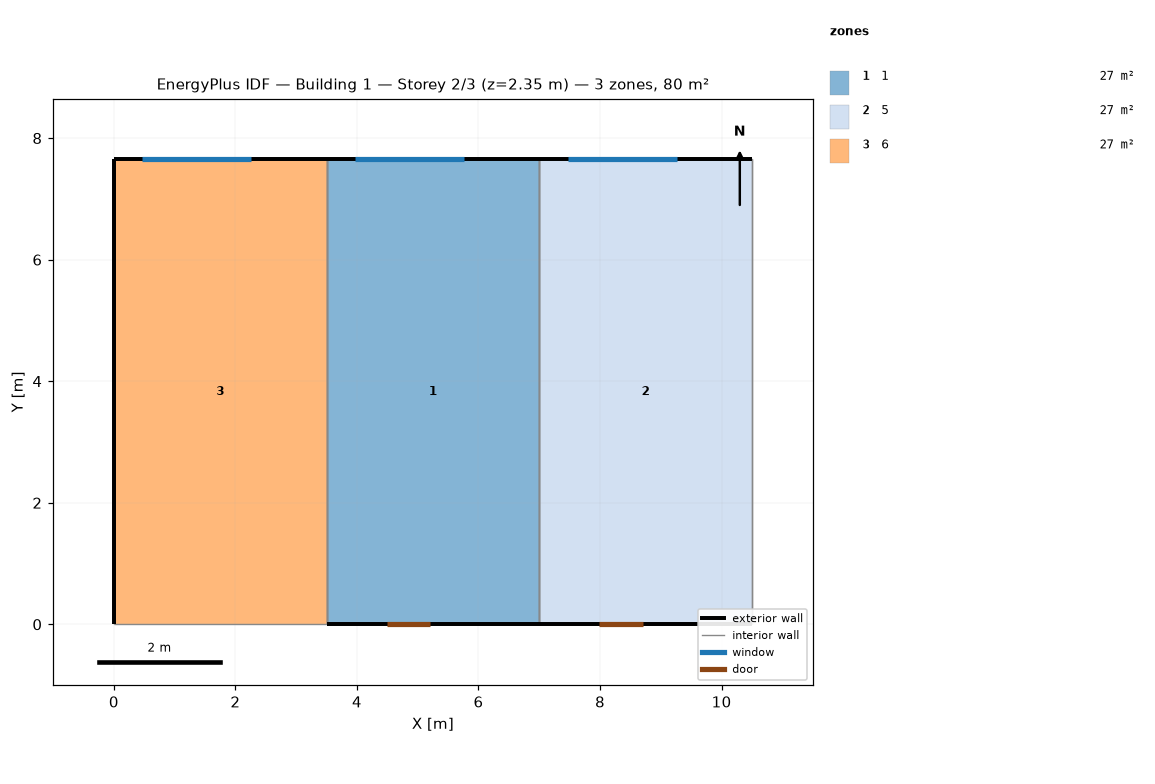
=== STOREY PLAN SPEC (per zone: floor XY polygon, exterior-wall plan segments, windows/doors) ===
zone 1: 1  (26.8 m²)
  floor: (7.00, 7.65) (7.00, 0.00) (3.50, 0.00) (3.50, 7.65)
  exterior wall: (7.00, 7.65) – (3.50, 7.65)  [3.5 m]
    window: (5.76, 7.65) – (3.97, 7.65)  [1.4 m²]
  exterior wall: (3.50, 0.00) – (7.00, 0.00)  [3.5 m]
    door: (4.49, 0.00) – (5.21, 0.00)  [1.3 m²]
  interior walls: 3
zone 2: 5  (26.8 m²)
  floor: (10.50, 7.65) (10.50, 0.00) (7.00, 0.00) (7.00, 7.65)
  exterior wall: (10.50, 7.65) – (7.00, 7.65)  [3.5 m]
    window: (9.26, 7.65) – (7.47, 7.65)  [1.4 m²]
  exterior wall: (7.00, 0.00) – (10.50, 0.00)  [3.5 m]
    door: (7.99, 0.00) – (8.71, 0.00)  [1.3 m²]
  interior walls: 3
zone 3: 6  (26.8 m²)
  floor: (3.50, 7.65) (3.50, 0.00) (0.00, 0.00) (0.00, 7.65)
  exterior wall: (0.00, 7.65) – (0.00, 0.00)  [7.7 m]
  exterior wall: (3.50, 7.65) – (0.00, 7.65)  [3.5 m]
    window: (2.26, 7.65) – (0.47, 7.65)  [1.4 m²]
  interior walls: 3

=== DERIVED (storey summary) ===
Building: Building 1
Storey: 2 of 3  (floor level z = 2.35 m)
Storey gross floor area: 80.3 m²
Zones on this storey: 3
  - 1: floor 26.8 m²; exterior wall 7.0 m (16.4 m²); 1 window(s) 1.4 m²; WWR 8.6%; 1 door(s)
  - 5: floor 26.8 m²; exterior wall 7.0 m (16.5 m²); 1 window(s) 1.4 m²; WWR 8.6%; 1 door(s)
  - 6: floor 26.8 m²; exterior wall 11.2 m (26.2 m²); 1 window(s) 1.4 m²; WWR 5.4%
Zone adjacency (shared interzone walls):
  - 1 ↔ 5
  - 1 ↔ 6